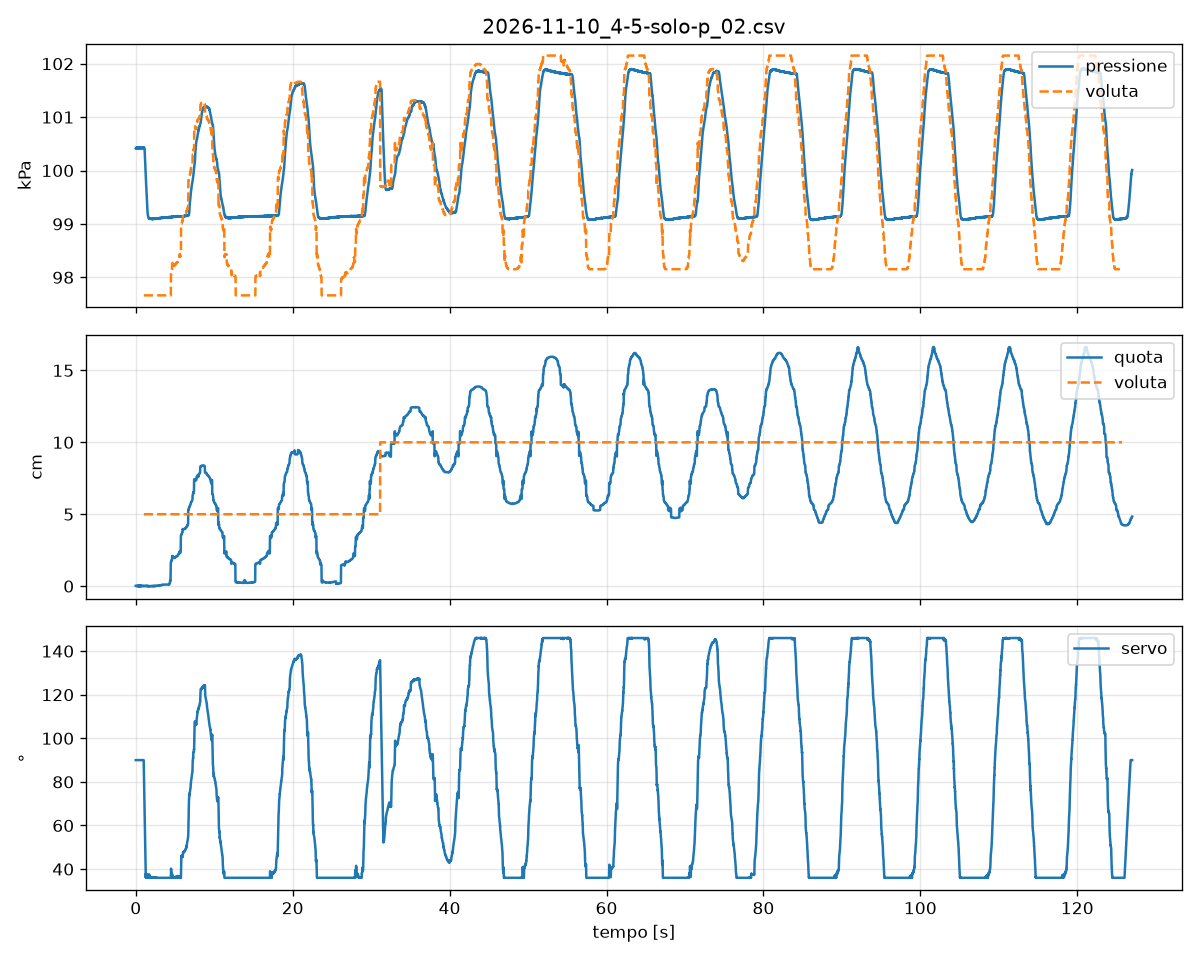

Source data for this figure (header and first rows):
# esperimento: 4-5_solo-P
# data: 2026-11-10 19:25:09
# parametri: K, Z, 475, 0, 0, 10, PI 0.02/0.1, 5 cm 30 s poi 10 cm 90 s, durata=127
# firmware: palombaro 0.2, protocollo 1
# quota: decimi di mm sopra P1 fermo sul…, ms
t_mac, seq, t_esp_ms, p_pa, u_decimi, stato, quota_dmm, eta_quota_ms, vista, p_rif_pa, quota_rif_dmm
1794335110, 278476, 2784891, 100416, 900, M, 2, 5, 0, 0, 
1794335110, 278477, 2784901, 100419, 900, M, 2, 15, 0, 0, 
1794335110, 278478, 2784911, 100422, 900, M, 2, 9, 0, 0, 
1794335110, 278479, 2784920, 100420, 900, M, 2, 20, 0, 0, 
1794335110, 278480, 2784930, 100421, 900, M, 1, 5, 0, 0, 
1794335110, 278481, 2784941, 100422, 900, M, 1, 2, 0, 0, 
1794335110, 278482, 2784951, 100420, 900, M, 1, 12, 0, 0, 
1794335110, 278483, 2784960, 100428, 900, M, 1, 7, 0, 0, 
1794335110, 278484, 2784971, 100424, 900, M, 1, 17, 0, 0, 
1794335110, 278485, 2784980, 100419, 900, M, 1, 3, 0, 0, 
1794335110, 278486, 2784991, 100416, 900, M, 2, 1, 0, 0, 
1794335110, 278487, 2785001, 100422, 900, M, 2, 11, 0, 0, 
1794335110, 278488, 2785010, 100420, 900, M, 3, 9, 0, 0, 
1794335110, 278489, 2785021, 100423, 900, M, 3, 20, 0, 0, 
1794335110, 278490, 2785030, 100417, 900, M, 3, 4, 0, 0, 
1794335110, 278491, 2785041, 100421, 900, M, 3, 12, 0, 0, 
1794335110, 278492, 2785050, 100428, 900, M, 2, 5, 0, 0, 
1794335110, 278493, 2785061, 100421, 900, M, 2, 15, 0, 0, 
1794335110, 278494, 2785071, 100419, 900, M, 1, 4, 0, 0, 
1794335110, 278495, 2785081, 100422, 900, M, 1, 14, 0, 0, 
1794335110, 278496, 2785090, 100421, 900, M, 1, 24, 0, 0, 
1794335110, 278497, 2785101, 100418, 900, M, 0, 8, 0, 0, 
1794335110, 278498, 2785110, 100424, 900, M, -1, 4, 0, 0, 
1794335110, 278499, 2785121, 100420, 900, M, 0, 6, 0, 0, 
1794335110, 278500, 2785130, 100416, 900, M, 0, 11, 0, 0, 
1794335110, 278501, 2785141, 100425, 900, M, 0, 22, 0, 0, 
1794335110, 278502, 2785150, 100424, 900, M, 1, 6, 0, 0, 
1794335110, 278503, 2785161, 100422, 900, M, 3, 6, 0, 0, 
1794335110, 278504, 2785171, 100422, 900, M, 3, 13, 0, 0, 
1794335110, 278505, 2785181, 100420, 900, M, 4, 11, 0, 0, 
1794335110, 278506, 2785191, 100422, 900, M, 5, 10, 0, 0, 
1794335110, 278507, 2785200, 100421, 900, M, 5, 20, 0, 0, 
1794335110, 278508, 2785210, 100425, 900, M, 4, 6, 0, 0, 
1794335110, 278509, 2785221, 100419, 900, M, 4, 16, 0, 0, 
1794335110, 278510, 2785230, 100422, 900, M, 4, 24, 0, 0, 
1794335110, 278511, 2785241, 100424, 900, M, 1, 12, 0, 0, 
1794335110, 278512, 2785251, 100420, 900, M, -1, 9, 0, 0, 
1794335110, 278513, 2785260, 100418, 900, M, -2, 3, 0, 0, 
1794335110, 278514, 2785271, 100423, 900, M, -2, 13, 0, 0, 
1794335110, 278515, 2785280, 100423, 900, M, -2, 24, 0, 0, 
1794335110, 278516, 2785291, 100422, 900, M, -3, 11, 0, 0, 
1794335110, 278517, 2785300, 100422, 900, M, -1, 9, 0, 0, 
1794335110, 278518, 2785311, 100424, 900, M, 1, 6, 0, 0, 
1794335110, 278519, 2785321, 100424, 900, M, 1, 14, 0, 0, 
1794335110, 278520, 2785331, 100422, 900, M, 3, 10, 0, 0, 
1794335110, 278521, 2785340, 100421, 900, M, 3, 20, 0, 0, 
1794335110, 278522, 2785350, 100420, 900, M, 5, 8, 0, 0, 
1794335110, 278523, 2785361, 100425, 900, M, 5, 3, 0, 0, 
1794335110, 278524, 2785371, 100426, 900, M, 2, 3, 0, 0, 
1794335110, 278525, 2785381, 100422, 900, M, 2, 11, 0, 0, 
1794335110, 278526, 2785390, 100420, 900, M, 2, 21, 0, 0, 
1794335110, 278527, 2785400, 100425, 900, M, 0, 6, 0, 0, 
1794335110, 278528, 2785411, 100422, 900, M, -2, 4, 0, 0, 
1794335110, 278529, 2785421, 100428, 900, M, -2, 14, 0, 0, 
1794335110, 278530, 2785431, 100425, 900, M, -3, 12, 0, 0, 
... 12,646 more rows
